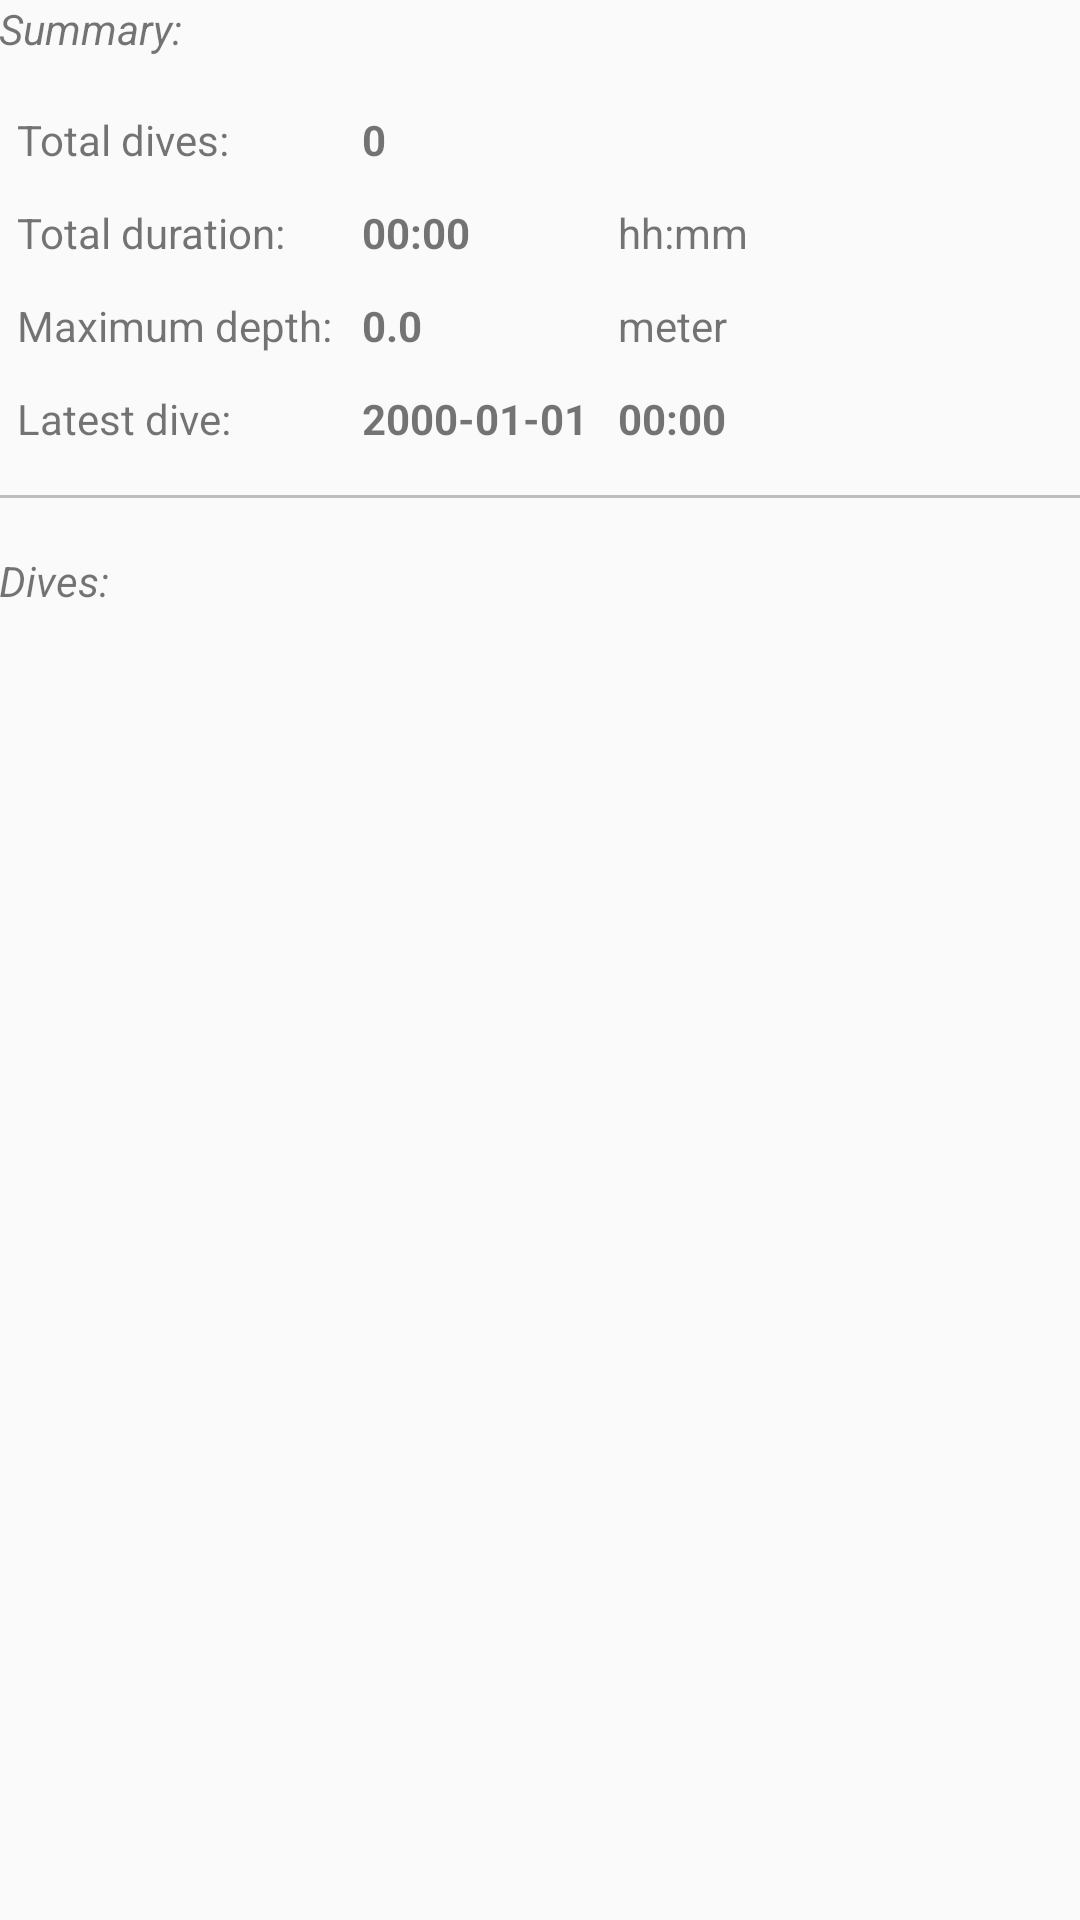

Reconstruct the res/layout file that produces this screen, plus the resources it refers to.
<!-- AndroidManifest.xml: application theme AppTheme -->
<!-- res/layout/activity_logbook.xml -->
<?xml version="1.0" encoding="utf-8"?>
<RelativeLayout
    xmlns:android="http://schemas.android.com/apk/res/android"
    xmlns:tools="http://schemas.android.com/tools"
    tools:context="hu.diveino.droid.LogbookActivity"
    android:layout_width="match_parent"
    android:layout_height="match_parent"
    android:padding="@dimen/activity_vertical_margin">

    <TextView
        android:id="@+id/logbook_summary_label"
        android:layout_width="wrap_content"
        android:layout_height="wrap_content"
        android:layout_marginBottom="12dp"
        android:textStyle="italic"
        android:text="@string/logbook_summary_label"/>

    <TableLayout xmlns:android="http://schemas.android.com/apk/res/android"
        android:id="@+id/logbook_statistics_layout"
        android:layout_width="fill_parent"
        android:layout_height="wrap_content"
        android:layout_below="@+id/logbook_summary_label">

        <TableRow
            android:id="@+id/logbook_totalDivesTableRow"
            android:layout_width="wrap_content"
            android:layout_height="wrap_content"
            android:padding="6dp" >

            <TextView
                android:id="@+id/logbook_totalDivesTextView"
                android:text="@string/logbook_totalDivesTextView"
                android:layout_marginEnd="10dp" />

            <TextView
                android:id="@+id/logbook_totalDivesValueTextView"
                android:text="0"
                android:textStyle="bold"/>
        </TableRow>

        <TableRow
            android:id="@+id/logbook_allDurationTableRow"
            android:layout_width="wrap_content"
            android:layout_height="wrap_content"
            android:padding="6dp" >

            <TextView
                android:id="@+id/logbook_totalDurationTextView"
                android:text="@string/logbook_allDurationTextView"
                android:layout_marginEnd="10dp"
                />

            <TextView
                android:id="@+id/logbook_totalDurationValueTextView"
                android:text="00:00"
                android:layout_marginEnd="10dp"
                android:textStyle="bold" />

            <TextView
                android:id="@+id/logbook_totalDurationUnitsTextView"
                android:text="@string/logbook_allDurationUnitsTextView" />
        </TableRow>

        <TableRow
            android:id="@+id/logbook_maximumDepthTableRow"
            android:layout_width="wrap_content"
            android:layout_height="wrap_content"
            android:padding="6dp" >

            <TextView
                android:id="@+id/logbook_maximumDepthTextView"
                android:text="@string/logbook_maximumDepthTextView"
                android:layout_marginEnd="10dp" />

            <TextView
                android:id="@+id/logbook_maximumDepthValueTextView"
                android:text="0.0"
                android:layout_marginEnd="10dp"
                android:textStyle="bold" />

            <TextView
                android:id="@+id/logbook_maximumDepthUnitsTextView"
                android:text="@string/logbook_maximumDepthUnitsTextView" />

        </TableRow>

        <TableRow
            android:id="@+id/logbook_lastDiveTableRow"
            android:layout_width="wrap_content"
            android:layout_height="wrap_content"
            android:padding="6dp" >

            <TextView
                android:id="@+id/logbook_lastDiveTextView"
                android:text="@string/logbook_lastDiveTextView"
                android:layout_marginEnd="10dp" />

            <TextView
                android:id="@+id/logbook_lastDiveDateValueTextView"
                android:layout_marginEnd="10dp"
                android:textStyle="bold"
                android:text="2000-01-01" />

            <TextView
                android:id="@+id/logbook_lastDiveTimeValueTextView"
                android:textStyle="bold"
                android:text="00:00" />
        </TableRow>

    </TableLayout>

    <View
        android:id="@+id/dives_separator"
        android:layout_height="1dp"
        android:layout_width="fill_parent"
        android:layout_below="@+id/logbook_statistics_layout"
        android:background="#90909090"
        android:layout_marginBottom="6dp"
        android:layout_marginTop="10dp"/>

    <TextView
        android:id="@+id/dives_label"
        android:layout_width="wrap_content"
        android:layout_height="wrap_content"
        android:layout_marginBottom="12dp"
        android:layout_marginTop="12dp"
        android:layout_below="@+id/dives_separator"
        android:textStyle="italic"
        android:text="@string/logbook_dives_label"/>

    <LinearLayout
        xmlns:android="http://schemas.android.com/apk/res/android"
        xmlns:tools="http://schemas.android.com/tools"
        android:layout_below="@+id/dives_label"
        android:layout_width="fill_parent"
        android:layout_height="fill_parent">

        <ListView
            android:id="@+id/divesListView"
            android:layout_width="match_parent"
            android:layout_height="match_parent"/>

    </LinearLayout>

</RelativeLayout>
<!-- resources referenced by this layout -->
<resources>
  <string name="logbook_allDurationTextView">Total duration:</string>
  <string name="logbook_allDurationUnitsTextView">hh:mm</string>
  <string name="logbook_dives_label">Dives:</string>
  <string name="logbook_lastDiveTextView">Latest dive:</string>
  <string name="logbook_maximumDepthTextView">Maximum depth:</string>
  <string name="logbook_maximumDepthUnitsTextView">meter</string>
  <string name="logbook_summary_label">Summary:</string>
  <string name="logbook_totalDivesTextView">Total dives:</string>
  <style name="AppTheme" parent="Theme.AppCompat.Light.DarkActionBar">
          
          <item name="colorPrimary">@color/colorPrimary</item>
          <item name="colorPrimaryDark">@color/colorPrimaryDark</item>
          <item name="colorAccent">@color/colorAccent</item>
      </style>
  <color name="colorPrimary">#3F51B5</color>
  <color name="colorPrimaryDark">#303F9F</color>
  <color name="colorAccent">#FF4081</color>
</resources>
